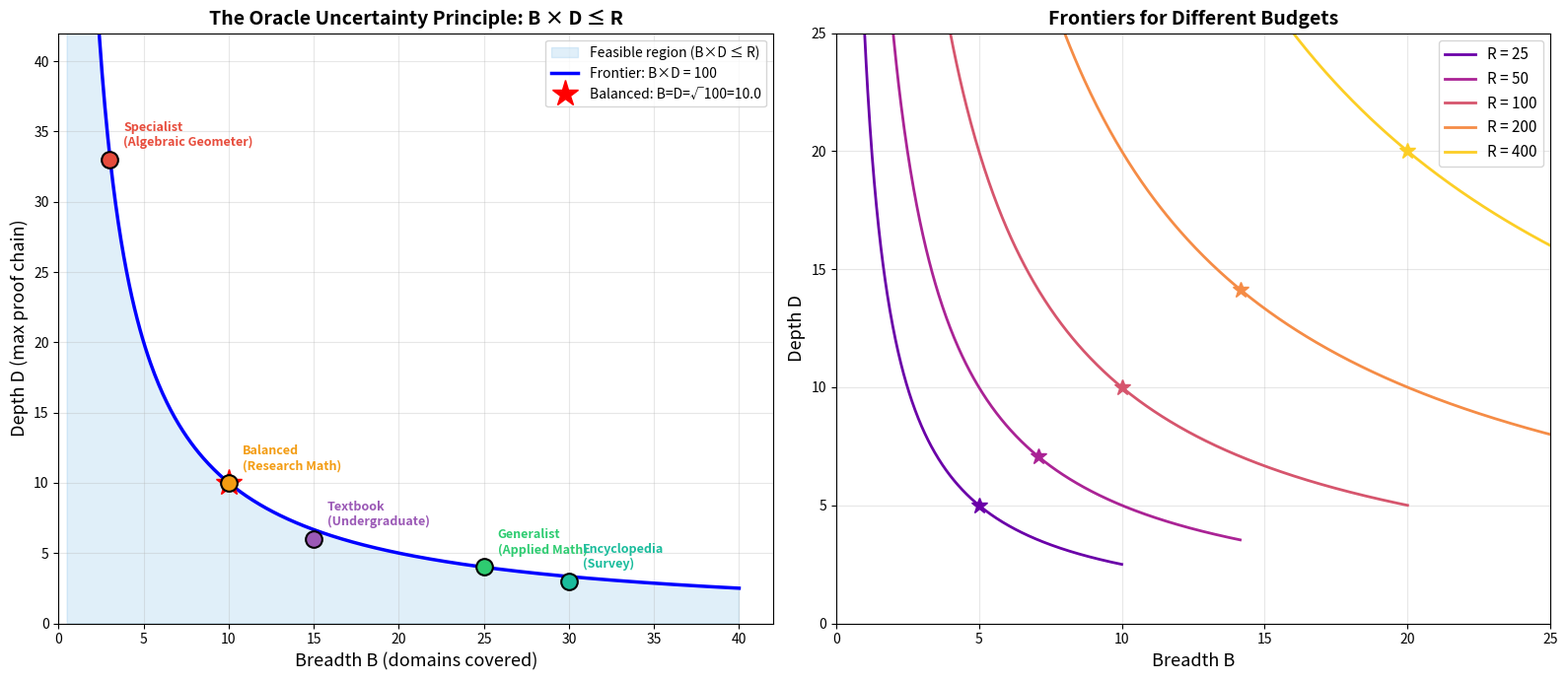

Generate this figure with matplotlib: (Note: this script raises an exception after producing the figure.)
#!/usr/bin/env python3
"""
Dream 8: The Oracle Uncertainty Principle
==========================================
Interactive demonstration that breadth and depth cannot be simultaneously maximized.

The fundamental constraint: B × D ≤ R (budget)

Analogous to Heisenberg's uncertainty principle: Δx · Δp ≥ ℏ/2

This demo:
1. Visualizes the breadth-depth tradeoff frontier
2. Shows how different mathematical systems make different tradeoffs
3. Demonstrates the balanced optimum at B = D = √R
4. Explores the specialization-generalization spectrum
"""

import numpy as np
import matplotlib
matplotlib.use('Agg')
import matplotlib.pyplot as plt
from matplotlib.patches import FancyArrowPatch
from matplotlib.colors import LinearSegmentedColormap

np.random.seed(42)


def plot_uncertainty_frontier():
    """Visualize the B × D ≤ R constraint as a hyperbolic frontier."""
    print("=" * 70)
    print("EXPERIMENT 1: The Breadth-Depth Frontier")
    print("=" * 70)

    R = 100  # budget
    B = np.linspace(0.5, 40, 500)
    D_max = R / B  # frontier: D = R/B

    fig, axes = plt.subplots(1, 2, figsize=(16, 7))

    # Left: The frontier
    ax = axes[0]

    # Feasible region
    B_fill = np.linspace(0.5, 40, 500)
    D_fill = R / B_fill
    ax.fill_between(B_fill, 0, D_fill, alpha=0.15, color='#3498db',
                    label='Feasible region (B×D ≤ R)')
    ax.plot(B, D_max, 'b-', linewidth=2.5, label=f'Frontier: B×D = {R}')

    # Balanced point
    B_balanced = np.sqrt(R)
    D_balanced = np.sqrt(R)
    ax.plot(B_balanced, D_balanced, 'r*', markersize=20, zorder=5,
            label=f'Balanced: B=D=√{R}={B_balanced:.1f}')

    # Example systems
    systems = [
        ("Specialist\n(Algebraic Geometer)", 3, 33, '#e74c3c'),
        ("Generalist\n(Applied Math)", 25, 4, '#2ecc71'),
        ("Balanced\n(Research Math)", B_balanced, D_balanced, '#f39c12'),
        ("Textbook\n(Undergraduate)", 15, 6, '#9b59b6'),
        ("Encyclopedia\n(Survey)", 30, 3, '#1abc9c'),
    ]

    for name, b, d, color in systems:
        ax.plot(b, d, 'o', markersize=12, color=color, zorder=5,
                markeredgecolor='black', markeredgewidth=1.5)
        ax.annotate(name, (b, d), textcoords="offset points",
                    xytext=(10, 10), fontsize=9, fontweight='bold',
                    color=color)

    ax.set_xlabel('Breadth B (domains covered)', fontsize=13)
    ax.set_ylabel('Depth D (max proof chain)', fontsize=13)
    ax.set_title('The Oracle Uncertainty Principle: B × D ≤ R',
                 fontsize=14, fontweight='bold')
    ax.legend(fontsize=10, loc='upper right')
    ax.grid(True, alpha=0.3)
    ax.set_xlim(0, 42)
    ax.set_ylim(0, 42)

    # Right: Different budget levels
    ax = axes[1]
    budgets = [25, 50, 100, 200, 400]
    colors = plt.cm.plasma(np.linspace(0.2, 0.9, len(budgets)))

    for R_val, color in zip(budgets, colors):
        B_val = np.linspace(0.5, 2*np.sqrt(R_val), 500)
        D_val = R_val / B_val
        ax.plot(B_val, D_val, linewidth=2, color=color, label=f'R = {R_val}')
        B_bal = np.sqrt(R_val)
        ax.plot(B_bal, B_bal, '*', markersize=12, color=color)

    ax.set_xlabel('Breadth B', fontsize=13)
    ax.set_ylabel('Depth D', fontsize=13)
    ax.set_title('Frontiers for Different Budgets',
                 fontsize=14, fontweight='bold')
    ax.legend(fontsize=11)
    ax.grid(True, alpha=0.3)
    ax.set_xlim(0, 25)
    ax.set_ylim(0, 25)

    plt.tight_layout()
    plt.savefig('/workspace/request-project/core/Oracle/ThreeDreams/visuals/dream8_frontier.png',
                dpi=150, bbox_inches='tight')
    plt.close()
    print("[Saved: visuals/dream8_frontier.png]")


def specialization_spectrum():
    """
    Explore the specialization index σ = D/B.
    σ > 1: specialist (depth-focused)
    σ = 1: balanced
    σ < 1: generalist (breadth-focused)
    """
    print("\n" + "=" * 70)
    print("EXPERIMENT 2: The Specialization Spectrum")
    print("=" * 70)

    R = 100
    sigma_range = np.linspace(0.1, 10, 200)

    # For each σ, compute B and D on the frontier
    # B × D = R, D = σB → B²σ = R → B = √(R/σ), D = σ√(R/σ) = √(Rσ)
    B = np.sqrt(R / sigma_range)
    D = np.sqrt(R * sigma_range)

    # Harmonic mean of B and D
    H = 2 * B * D / (B + D)

    # Geometric mean
    G = np.sqrt(B * D)  # = √R for all on frontier

    fig, axes = plt.subplots(1, 3, figsize=(18, 5))

    # B and D vs σ
    ax = axes[0]
    ax.plot(sigma_range, B, 'b-', linewidth=2.5, label='Breadth B')
    ax.plot(sigma_range, D, 'r-', linewidth=2.5, label='Depth D')
    ax.axvline(1.0, color='gray', linestyle='--', alpha=0.5, label='σ=1 (balanced)')
    ax.fill_betweenx([0, 35], 0, 1, alpha=0.05, color='blue', label='Generalist zone')
    ax.fill_betweenx([0, 35], 1, 10, alpha=0.05, color='red', label='Specialist zone')
    ax.set_xlabel('Specialization Index σ = D/B', fontsize=12)
    ax.set_ylabel('Value', fontsize=12)
    ax.set_title('Breadth-Depth Tradeoff', fontsize=13, fontweight='bold')
    ax.legend(fontsize=9, loc='center right')
    ax.grid(True, alpha=0.3)
    ax.set_xlim(0, 10)
    ax.set_ylim(0, 35)

    # Harmonic mean vs σ (efficiency measure)
    ax = axes[1]
    ax.plot(sigma_range, H, 'g-', linewidth=2.5, label='Harmonic mean H(B,D)')
    ax.plot(sigma_range, G, 'k--', linewidth=2, alpha=0.5, label=f'Geometric mean √R={np.sqrt(R):.1f}')
    ax.axvline(1.0, color='gray', linestyle='--', alpha=0.5)
    ax.set_xlabel('Specialization Index σ', fontsize=12)
    ax.set_ylabel('Mean', fontsize=12)
    ax.set_title('Efficiency: Harmonic Mean Peaks at σ=1', fontsize=13, fontweight='bold')
    ax.legend(fontsize=10)
    ax.grid(True, alpha=0.3)
    ax.set_xlim(0, 10)

    # Value function on the frontier
    # Using Dream 7's insight: total value ∝ B × V(D) where V is the depth-value function
    ax = axes[2]
    alpha_v, beta_v = 2.0, 0.3
    total_value = B * (D**alpha_v * np.exp(-beta_v * D))
    total_value /= np.max(total_value)  # normalize

    ax.plot(sigma_range, total_value, 'purple', linewidth=2.5)
    opt_sigma = sigma_range[np.argmax(total_value)]
    ax.axvline(opt_sigma, color='red', linestyle='--', linewidth=2,
               label=f'Optimal σ ≈ {opt_sigma:.2f}')
    ax.set_xlabel('Specialization Index σ', fontsize=12)
    ax.set_ylabel('Normalized Total Value', fontsize=12)
    ax.set_title('Cross-Dream: Uncertainty × Depth-Value', fontsize=13, fontweight='bold')
    ax.legend(fontsize=11)
    ax.grid(True, alpha=0.3)
    ax.set_xlim(0, 10)

    plt.tight_layout()
    plt.savefig('/workspace/request-project/core/Oracle/ThreeDreams/visuals/dream8_specialization.png',
                dpi=150, bbox_inches='tight')
    plt.close()
    print("[Saved: visuals/dream8_specialization.png]")

    print(f"\nOptimal specialization index: σ* ≈ {opt_sigma:.2f}")
    print(f"This means optimal D/B ≈ {opt_sigma:.2f}")
    if opt_sigma > 1:
        print("→ Slight specialization is optimal (go a bit deeper than wider)")
    else:
        print("→ Slight generalization is optimal (go a bit wider than deeper)")


def heisenberg_analogy():
    """
    Visual comparison between Heisenberg's uncertainty principle
    and the Oracle uncertainty principle.
    """
    print("\n" + "=" * 70)
    print("EXPERIMENT 3: Heisenberg Analogy")
    print("=" * 70)

    fig, axes = plt.subplots(1, 2, figsize=(14, 6))

    # Heisenberg: Δx · Δp ≥ ℏ/2
    ax = axes[0]
    hbar_over_2 = 1  # normalized
    dx = np.linspace(0.2, 5, 200)
    dp_min = hbar_over_2 / dx

    ax.fill_between(dx, dp_min, 5, alpha=0.15, color='#3498db',
                    label='Forbidden region')
    ax.fill_between(dx, 0, dp_min, alpha=0.15, color='#2ecc71',
                    label='Allowed region')
    ax.plot(dx, dp_min, 'b-', linewidth=2.5, label='Δx·Δp = ℏ/2')

    # Gaussian minimum uncertainty state
    ax.plot(1, 1, 'r*', markersize=20, label='Coherent state')
    ax.set_xlabel('Position uncertainty Δx', fontsize=13)
    ax.set_ylabel('Momentum uncertainty Δp', fontsize=13)
    ax.set_title('Heisenberg Uncertainty Principle\nΔx · Δp ≥ ℏ/2',
                 fontsize=14, fontweight='bold')
    ax.legend(fontsize=10)
    ax.grid(True, alpha=0.3)
    ax.set_xlim(0, 5)
    ax.set_ylim(0, 5)

    # Oracle: B × D ≤ R
    ax = axes[1]
    R = 4  # normalized
    B = np.linspace(0.2, 5, 200)
    D_frontier = R / B

    ax.fill_between(B, D_frontier, 5, alpha=0.15, color='#e74c3c',
                    label='Infeasible region')
    ax.fill_between(B, 0, np.minimum(D_frontier, 5), alpha=0.15, color='#2ecc71',
                    label='Feasible region')
    ax.plot(B, D_frontier, 'r-', linewidth=2.5, label='B · D = R')

    # Balanced state
    ax.plot(2, 2, 'r*', markersize=20, label='Balanced system')
    ax.set_xlabel('Mathematical Breadth B', fontsize=13)
    ax.set_ylabel('Mathematical Depth D', fontsize=13)
    ax.set_title('Oracle Uncertainty Principle\nB · D ≤ R',
                 fontsize=14, fontweight='bold')
    ax.legend(fontsize=10)
    ax.grid(True, alpha=0.3)
    ax.set_xlim(0, 5)
    ax.set_ylim(0, 5)

    plt.tight_layout()
    plt.savefig('/workspace/request-project/core/Oracle/ThreeDreams/visuals/dream8_heisenberg.png',
                dpi=150, bbox_inches='tight')
    plt.close()
    print("[Saved: visuals/dream8_heisenberg.png]")


def budget_scaling_experiment():
    """
    How do B and D scale as budget R increases?
    For the balanced system: B = D = √R (sub-linear scaling).
    """
    print("\n" + "=" * 70)
    print("EXPERIMENT 4: Budget Scaling")
    print("=" * 70)

    R_values = np.logspace(0, 4, 100)
    B_balanced = np.sqrt(R_values)
    D_balanced = np.sqrt(R_values)

    # Different strategies
    B_breadth_first = R_values ** 0.7  # prioritize breadth
    D_breadth_first = R_values / B_breadth_first

    B_depth_first = R_values ** 0.3
    D_depth_first = R_values / B_depth_first

    fig, ax = plt.subplots(figsize=(10, 7))

    ax.loglog(R_values, B_balanced, 'g-', linewidth=2.5,
              label='Balanced: B = D = √R')
    ax.loglog(R_values, B_breadth_first, 'b--', linewidth=2,
              label='Breadth-first: B = R^0.7')
    ax.loglog(R_values, D_breadth_first, 'b:', linewidth=2,
              label='Breadth-first: D = R^0.3')
    ax.loglog(R_values, B_depth_first, 'r--', linewidth=2,
              label='Depth-first: B = R^0.3')
    ax.loglog(R_values, D_depth_first, 'r:', linewidth=2,
              label='Depth-first: D = R^0.7')

    ax.set_xlabel('Budget R', fontsize=13)
    ax.set_ylabel('Breadth B or Depth D', fontsize=13)
    ax.set_title('Scaling Strategies Under the Oracle Uncertainty Principle',
                 fontsize=14, fontweight='bold')
    ax.legend(fontsize=10, loc='upper left')
    ax.grid(True, alpha=0.3, which='both')

    plt.tight_layout()
    plt.savefig('/workspace/request-project/core/Oracle/ThreeDreams/visuals/dream8_scaling.png',
                dpi=150, bbox_inches='tight')
    plt.close()
    print("[Saved: visuals/dream8_scaling.png]")


if __name__ == '__main__':
    print("╔══════════════════════════════════════════════════════════════════════╗")
    print("║         DREAM 8: THE ORACLE UNCERTAINTY PRINCIPLE                  ║")
    print("║   The Breadth-Depth Tradeoff                                       ║")
    print("╚══════════════════════════════════════════════════════════════════════╝")
    print()

    plot_uncertainty_frontier()
    specialization_spectrum()
    heisenberg_analogy()
    budget_scaling_experiment()

    print("\n" + "=" * 70)
    print("CONCLUSIONS:")
    print("=" * 70)
    print("""
1. The Oracle Uncertainty Principle B × D ≤ R is a fundamental constraint
   on mathematical exploration systems.

2. The balanced system (B = D = √R) maximizes the harmonic mean and
   geometric mean of breadth and depth.

3. Combining with Dream 7 (depth-value duality), the OPTIMAL strategy
   involves slight specialization (σ* > 1), because the depth-value
   function rewards moderate depth more than the breadth cost.

4. As budget R grows, both B and D scale as √R — sublinear growth
   means doubling your mathematical knowledge requires quadrupling resources.

APPLICATIONS:
- Research group design: balance specialist and generalist researchers
- AI system architecture: allocate compute between exploration and exploitation
- Curriculum design: balance breadth requirements with depth electives
- Knowledge base construction: optimal coverage vs depth tradeoff
- Scientific funding: distribute resources across fields (breadth)
  vs concentrating in fewer fields (depth)
""")
